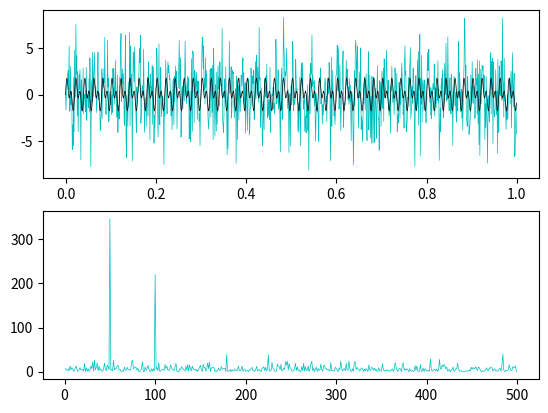

This chart was generated by the following Python code:
import numpy as np
import matplotlib.pyplot as plt

dt = 0.001
t = np.arange(0,1,dt)
f = np.sin(2*np.pi*50*t) + np.sin(2*np.pi*100*t)
f_clean = f
f = f + 2.5*np.random.randn(len(t))

n = len(t)
fhat = np.fft.fft(f,n)
cPSD = fhat*np.conj(fhat) / n
freq = (1/(dt*n)) * np.arange(n)
L = np.arange(1,np.floor(n/2), dtype = 'int')

fig, axs = plt.subplots(2,1)
plt.sca(axs[0])
plt.plot(t,f, color = 'c', linewidth = 0.5, label = 'noisy')
plt.plot(t,f_clean, color = 'k', linewidth = 0.5, label = 'clean')

plt.sca(axs[1])
plt.plot(freq[L], cPSD[L], color = 'c', linewidth = 0.5)

plt.show()